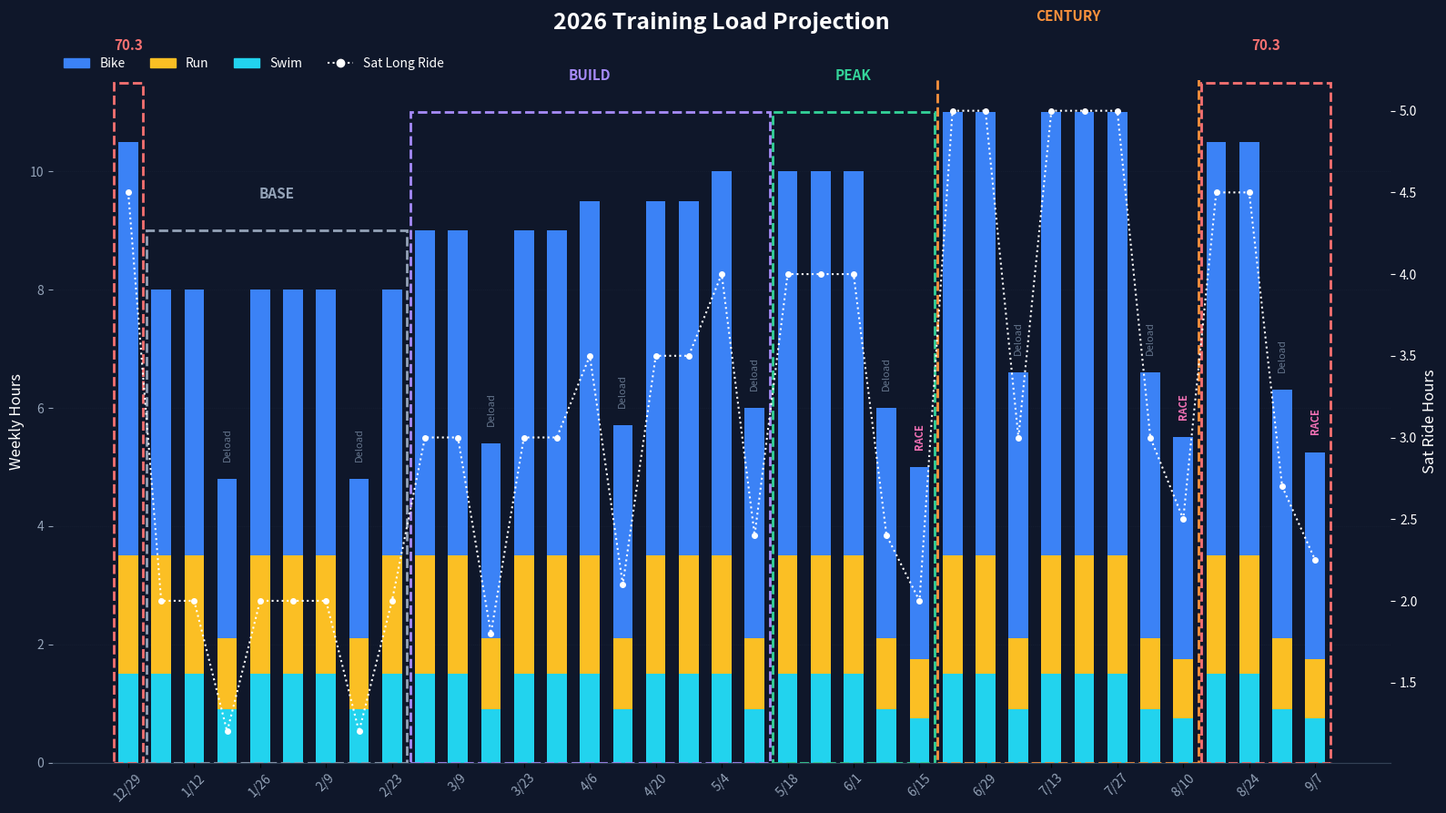

Python code for this plot:
import matplotlib.pyplot as plt
import pandas as pd
import numpy as np
from datetime import datetime, timedelta
import matplotlib.dates as mdates
import matplotlib.patches as mpatches
from matplotlib.patches import Rectangle

# --- CONFIGURATION ---
START_DATE = datetime(2025, 12, 29)
END_DATE = datetime(2026, 9, 13)

# Sport Colors
C_SWIM = "#22d3ee"  # Cyan (Bright)
C_RUN  = "#fbbf24"  # Amber (Bright)
C_BIKE = "#3b82f6"  # Blue (Bright)
C_SAT  = "#ffffff"  # White for line

# Phase Border Colors
PHASE_COLORS = {
    "Base":    "#94a3b8", # Slate 400
    "Build":   "#a78bfa", # Purple 400
    "Peak":    "#34d399", # Emerald 400
    "Century": "#fb923c", # Orange 400
    "70.3":    "#f87171"  # Red 400
}

RACE_DATES = {
    datetime(2026, 6, 20): "Jordanelle",
    datetime(2026, 8, 15): "Century",
    datetime(2026, 9, 11): "70.3"
}

def get_phase_name(date):
    d = date.month * 100 + date.day
    if d <= 228: return "Base"
    elif d <= 515: return "Build"
    elif d <= 620: return "Peak"
    elif d <= 816: return "Century"
    else: return "70.3"

def get_sat_volume(date, phase):
    if phase == "Base": return 2.0
    if phase == "Build":
        if date.month == 3: return 3.0
        if date.month == 4: return 3.5
        return 4.0
    if phase == "Peak": return 4.0
    if phase == "Century": return 5.0
    return 4.5

# --- SIMULATION LOOP ---
weeks = []
current_date = START_DATE
week_num = 1

while current_date <= END_DATE:
    phase = get_phase_name(current_date)
    sat_hours = get_sat_volume(current_date, phase)
    
    # Check Modifiers
    week_end = current_date + timedelta(days=6)
    is_race_week = any(current_date <= r <= week_end for r in RACE_DATES)
    is_deload = (week_num % 4 == 0)
    
    load_mod = 1.0
    note = ""
    
    if is_race_week:
        load_mod = 0.5
        note = "RACE"
    elif is_deload:
        load_mod = 0.6
        note = "Deload"
    
    # Projected Splits
    swim_vol = 1.5 * load_mod
    run_vol = 2.0 * load_mod
    
    # Bike takes the variable load
    weekday_bike = 2.5 * load_mod
    sat_bike = sat_hours * load_mod 
    bike_vol = weekday_bike + sat_bike
    
    total_vol = swim_vol + run_vol + bike_vol

    weeks.append({
        "date": current_date,
        "label": f"{current_date.month}/{current_date.day}",
        "phase": phase,
        "swim": swim_vol,
        "run": run_vol,
        "bike": bike_vol,
        "total": total_vol,
        "sat_raw": sat_bike,
        "note": note
    })
    
    current_date += timedelta(days=7)
    week_num += 1

# --- PLOTTING ---
df = pd.DataFrame(weeks)
fig, ax1 = plt.subplots(figsize=(16, 9), facecolor='#0f172a')
ax1.set_facecolor('#0f172a')

# 1. STACKED BARS (Explicit Bottom Calculation)
# We use numpy arrays for 'bottom' to ensure they sum correctly
ind = np.arange(len(df))
p1 = ax1.bar(ind, df['swim'], width=0.6, color=C_SWIM, label='Swim', zorder=3)
p2 = ax1.bar(ind, df['run'], bottom=df['swim'], width=0.6, color=C_RUN, label='Run', zorder=3)
p3 = ax1.bar(ind, df['bike'], bottom=df['swim']+df['run'], width=0.6, color=C_BIKE, label='Bike', zorder=3)

# 2. SATURDAY LINE (Secondary Axis)
ax2 = ax1.twinx()
ax2.plot(ind, df['sat_raw'], color=C_SAT, marker='o', linewidth=1.5, markersize=4, linestyle=':', label='Sat Long Ride', zorder=4)

# 3. PHASE BOXES (The "Box" Logic)
# Find start/end index for each phase group
phase_changes = df['phase'].ne(df['phase'].shift()).cumsum()
max_total_vol = df['total'].max()

for group_id, group in df.groupby(phase_changes):
    start_idx = group.index[0]
    end_idx = group.index[-1]
    phase_name = group.iloc[0]['phase']
    
    # Calculate box dimensions
    # x = start_idx - 0.4 (padding)
    # width = (end_idx - start_idx) + 0.8
    # height = Max volume in this specific phase + padding
    phase_max_h = group['total'].max()
    box_color = PHASE_COLORS.get(phase_name, "white")
    
    # Draw the Box
    rect = Rectangle(
        (start_idx - 0.45, 0), 
        (end_idx - start_idx) + 0.9, 
        phase_max_h + 1.0, 
        linewidth=2, 
        edgecolor=box_color, 
        facecolor='none', # Transparent inside
        linestyle='--',
        zorder=5
    )
    ax1.add_patch(rect)
    
    # Add Label above the box
    mid_point = (start_idx + end_idx) / 2
    ax1.text(mid_point, phase_max_h + 1.5, phase_name.upper(), 
             color=box_color, ha='center', va='bottom', fontweight='bold', fontsize=11, 
             bbox=dict(facecolor='#0f172a', edgecolor='none', alpha=0.8, pad=0))

# 4. FORMATTING
ax1.set_ylabel('Weekly Hours', color='white', fontsize=12)
ax2.set_ylabel('Sat Ride Hours', color=C_SAT, fontsize=12)
ax1.set_title('2026 Training Load Projection', color='white', fontsize=18, fontweight='bold', pad=40)

# X-Axis Labels
ax1.set_xticks(ind[::2])
ax1.set_xticklabels(df['label'][::2], rotation=45, color='#94a3b8')

# Y-Axis Styling
ax1.tick_params(axis='y', colors='#94a3b8')
ax2.tick_params(axis='y', colors=C_SAT)
ax1.grid(color='#334155', linestyle=':', linewidth=0.5, axis='y', alpha=0.3, zorder=0)

# Remove spines
for ax in [ax1, ax2]:
    ax.spines['top'].set_visible(False)
    ax.spines['bottom'].set_color('#334155')
    ax.spines['left'].set_visible(False)
    ax.spines['right'].set_visible(False)

# 5. LEGEND & ANNOTATIONS
handles = [
    mpatches.Patch(color=C_BIKE, label='Bike'),
    mpatches.Patch(color=C_RUN, label='Run'),
    mpatches.Patch(color=C_SWIM, label='Swim'),
    plt.Line2D([], [], color=C_SAT, linestyle=':', marker='o', label='Sat Long Ride')
]
ax1.legend(handles=handles, loc='upper left', frameon=False, labelcolor='white', bbox_to_anchor=(0, 1.05), ncol=4)

# Note Labels (Race/Deload)
for i, row in df.iterrows():
    if row['note']:
        y_pos = row['total'] + 0.3
        txt = row['note']
        color = '#f472b6' if txt == "RACE" else '#64748b'
        weight = 'bold' if txt == "RACE" else 'normal'
        ax1.text(i, y_pos, txt, ha='center', va='bottom', color=color, fontsize=8, rotation=90, fontweight=weight, zorder=6)

plt.tight_layout()
plt.savefig('projected_volume_2026.png', dpi=300, bbox_inches='tight')
print("✅ Stacked Chart with Phase Boxes Generated")
